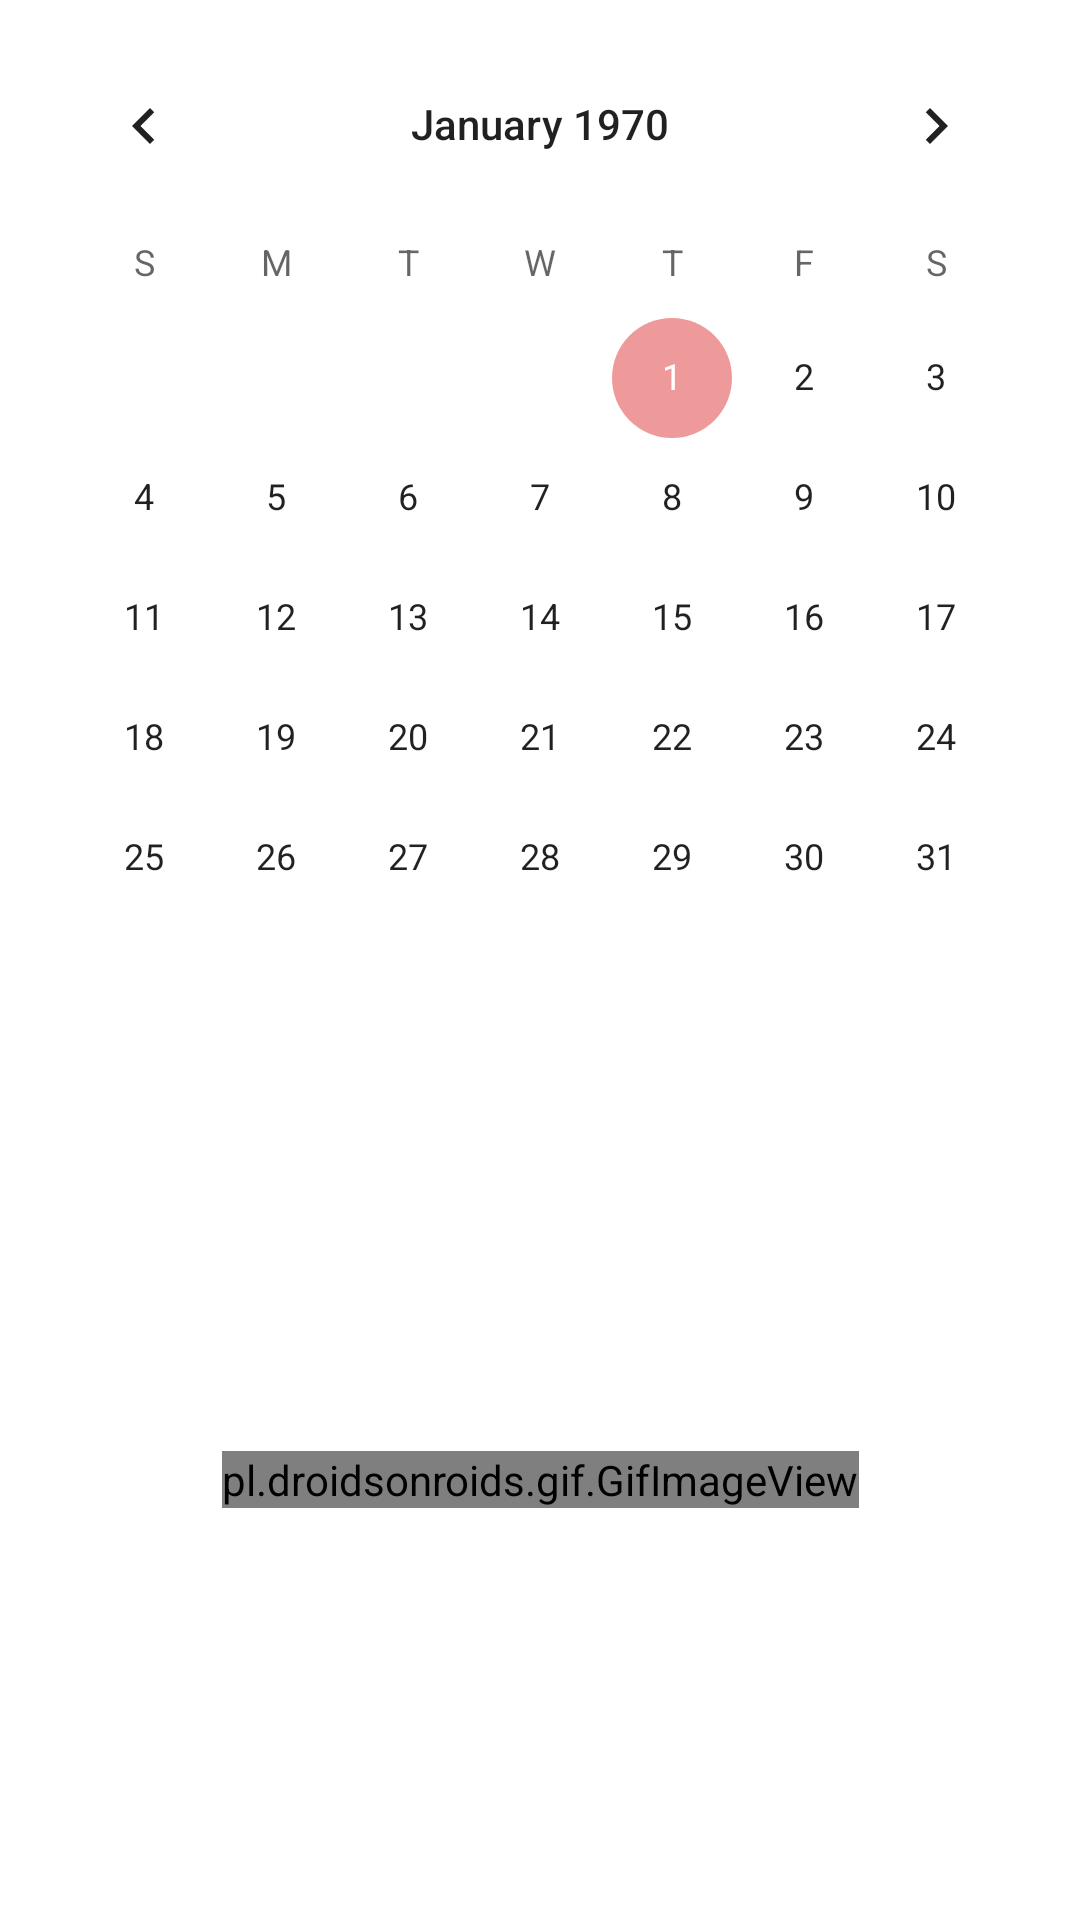

Produce the Android XML layout that renders to this screen, including the resource entries it uses.
<!-- AndroidManifest.xml: application theme Theme.FHSNews -->
<!-- res/layout/fragment_events_view.xml -->
<?xml version="1.0" encoding="utf-8"?>
<layout xmlns:android="http://schemas.android.com/apk/res/android"
	xmlns:app="http://schemas.android.com/apk/res-auto">

	<data>

		<variable
			name="viewModel"
			type="com.fhs.fhsnews.overview.OverviewViewModel" />
	</data>

	<androidx.constraintlayout.widget.ConstraintLayout
		android:layout_width="match_parent"
		android:layout_height="match_parent">

		<CalendarView
			android:id="@+id/eventsDatePicker"
			android:layout_width="wrap_content"
			android:layout_height="wrap_content"
			android:layout_marginTop="8dp"
			app:layout_constraintEnd_toEndOf="parent"
			app:layout_constraintStart_toStartOf="parent"
			app:layout_constraintTop_toTopOf="parent" />

		<androidx.constraintlayout.widget.ConstraintLayout
			android:layout_width="match_parent"
			android:layout_height="0dp"
			app:layout_constraintBottom_toBottomOf="parent"
			app:layout_constraintEnd_toEndOf="parent"
			app:layout_constraintStart_toStartOf="parent"
			app:layout_constraintTop_toBottomOf="@+id/eventsDatePicker"
			app:layout_constraintVertical_bias="1.0">

			<pl.droidsonroids.gif.GifImageView
				android:id="@+id/events_view_status_icon"
				android:layout_width="wrap_content"
				android:layout_height="wrap_content"
				app:layout_constraintBottom_toBottomOf="parent"
				app:layout_constraintEnd_toEndOf="parent"
				app:layout_constraintStart_toStartOf="parent"
				app:layout_constraintTop_toTopOf="parent"
				app:srcCompat="@drawable/ic_baseline_download_24"
				app:FHSNewsApiStatus="@{viewModel.status}" />

			<TextView
				android:id="@+id/events_view_error_message"
				android:layout_width="0dp"
				android:layout_height="wrap_content"
				android:text="TextView"
				android:textAlignment="center"
				android:visibility="invisible"
				app:FHSNewsApiStatus="@{viewModel.problem}"
				app:layout_constraintBottom_toBottomOf="parent"
				app:layout_constraintEnd_toEndOf="parent"
				app:layout_constraintStart_toStartOf="parent"
				app:layout_constraintTop_toTopOf="parent" />

			<FrameLayout
				android:id="@+id/frameLayout"
				android:layout_width="0dp"
				android:layout_height="0dp"
				android:layout_marginStart="8dp"
				android:layout_marginTop="8dp"
				android:layout_marginEnd="8dp"
				android:layout_marginBottom="8dp"
				app:layout_constraintBottom_toBottomOf="parent"
				app:layout_constraintEnd_toEndOf="parent"
				app:layout_constraintStart_toStartOf="parent"
				app:layout_constraintTop_toTopOf="parent">

				<androidx.recyclerview.widget.RecyclerView
					android:id="@+id/eventsRecycler"
					android:layout_width="match_parent"
					android:layout_height="match_parent"
					app:eventsListData="@{viewModel.searchResults}" />
			</FrameLayout>
		</androidx.constraintlayout.widget.ConstraintLayout>

	</androidx.constraintlayout.widget.ConstraintLayout>
</layout>
<!-- resources referenced by this layout -->
<resources>
  <!-- drawable ic_baseline_download_24: gif bitmap (drawable, 29342 bytes) -->
  <style name="Theme.FHSNews" parent="Theme.MaterialComponents.DayNight.DarkActionBar">
  		
  		<item name="colorPrimary">@color/red_500</item>
  		<item name="colorPrimaryVariant">@color/red_700</item>
  		<item name="colorOnPrimary">@color/white</item>
  		
  		<item name="colorSecondary">@color/red_200</item>
  		<item name="colorSecondaryVariant">@color/red_700</item>
  		<item name="colorOnSecondary">@color/white</item>
  		
  		<item name="android:statusBarColor">?attr/colorPrimaryVariant</item>
  		
  	</style>
  <color name="red_500">#F44336</color>
  <color name="red_700">#D32F2F</color>
  <color name="white">#FFFFFFFF</color>
  <color name="red_200">#EF9A9A</color>
</resources>
